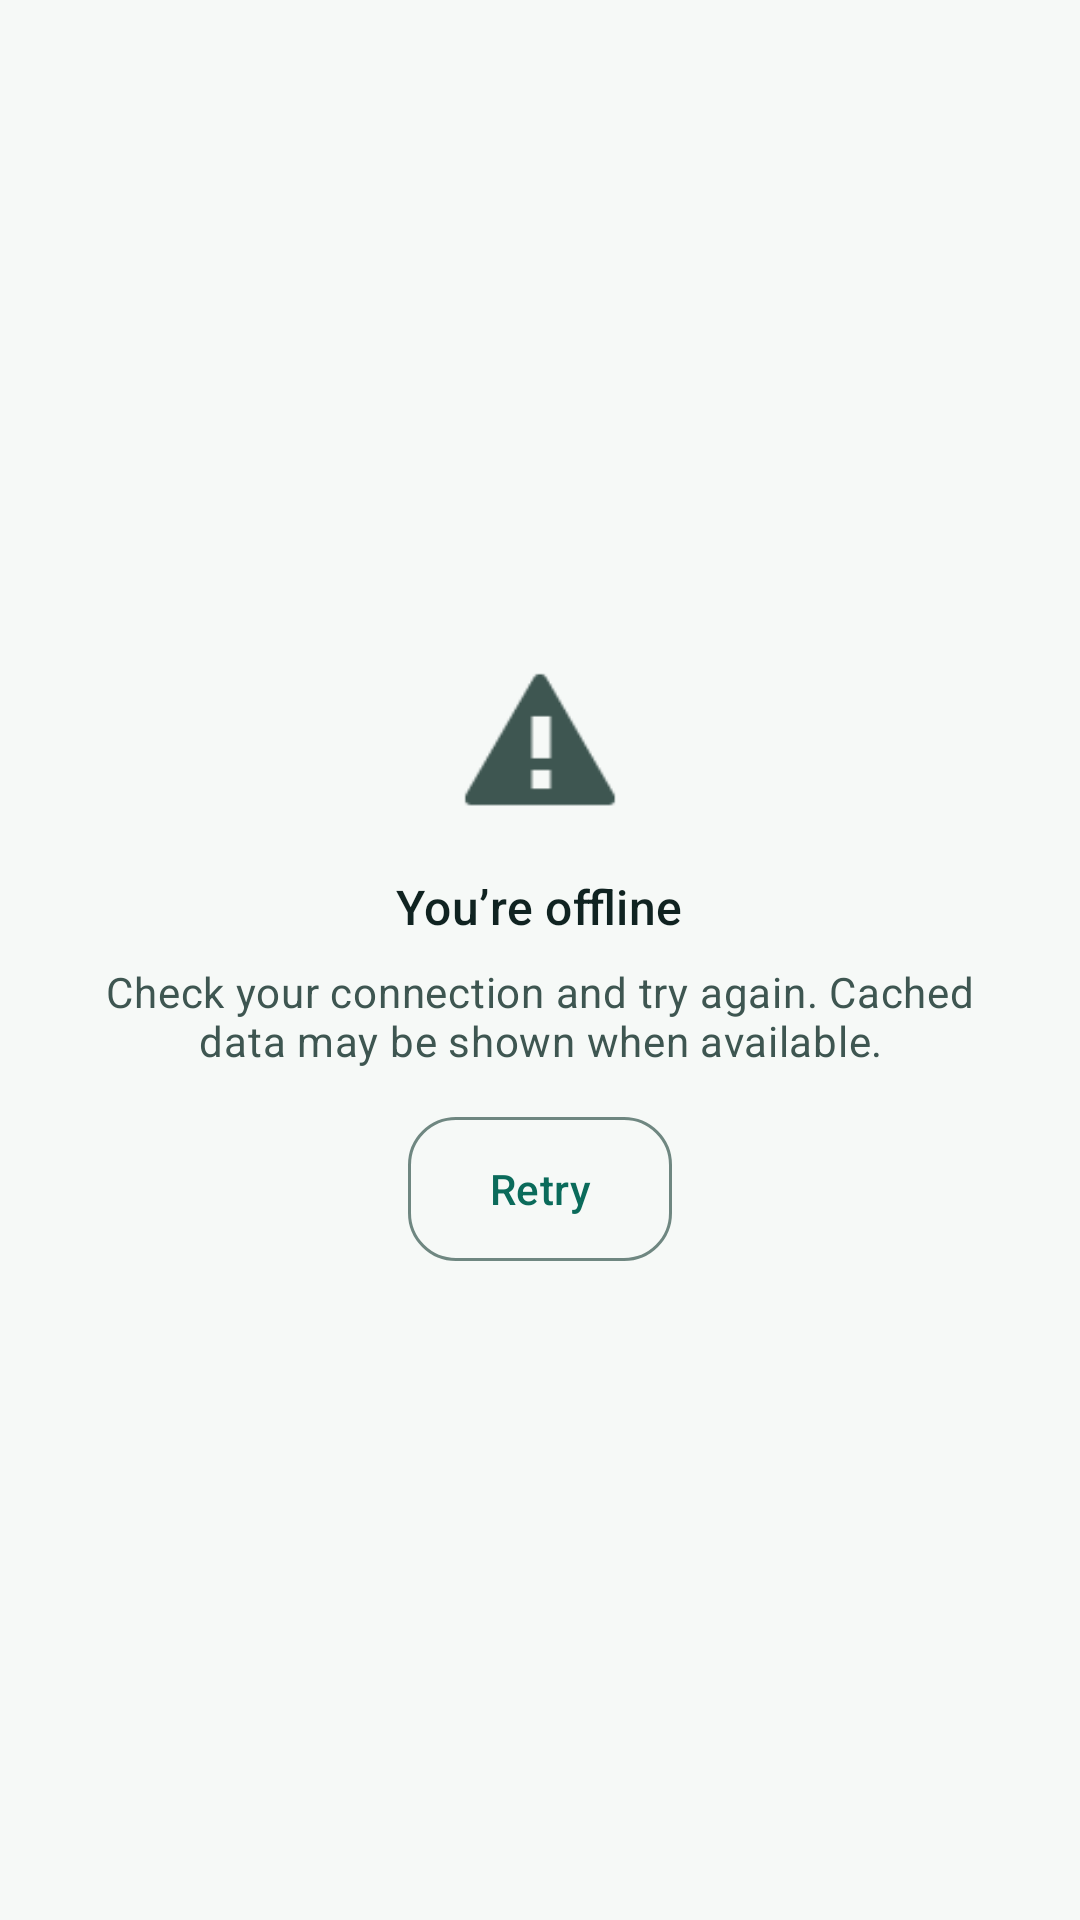

The Android layout XML behind this screen, and the referenced resources:
<!-- AndroidManifest.xml: application theme Theme.COMMUNITYAIRMONITOR -->
<!-- res/layout/layout_state_offline.xml -->
<?xml version="1.0" encoding="utf-8"?>
<LinearLayout xmlns:android="http://schemas.android.com/apk/res/android"
    xmlns:app="http://schemas.android.com/apk/res-auto"
    android:id="@+id/stateOfflineRoot"
    android:layout_width="match_parent"
    android:layout_height="wrap_content"
    android:gravity="center"
    android:orientation="vertical"
    android:padding="@dimen/spacing_3xl">

    <ImageView
        android:id="@+id/ivOfflineIcon"
        android:layout_width="@dimen/state_icon_size"
        android:layout_height="@dimen/state_icon_size"
        android:contentDescription="@string/state_offline_title"
        android:src="@android:drawable/stat_notify_error"
        app:tint="?attr/colorOnSurfaceVariant" />

    <TextView
        android:id="@+id/tvOfflineTitle"
        android:layout_width="wrap_content"
        android:layout_height="wrap_content"
        android:layout_marginTop="@dimen/spacing_lg"
        android:gravity="center"
        android:text="@string/state_offline_title"
        android:textAppearance="?attr/textAppearanceTitleMedium"
        android:textColor="?attr/colorOnSurface" />

    <TextView
        android:id="@+id/tvOfflineMessage"
        android:layout_width="match_parent"
        android:layout_height="wrap_content"
        android:layout_marginTop="@dimen/spacing_sm"
        android:gravity="center"
        android:text="@string/state_offline_message"
        android:textAppearance="?attr/textAppearanceBodyMedium"
        android:textColor="?attr/colorOnSurfaceVariant" />

    <com.google.android.material.button.MaterialButton
        android:id="@+id/btnOfflineRetry"
        style="@style/Widget.CommunityAirMonitor.Button.Outlined"
        android:layout_width="wrap_content"
        android:layout_height="wrap_content"
        android:layout_marginTop="@dimen/spacing_lg"
        android:text="@string/action_retry" />

</LinearLayout>
<!-- resources referenced by this layout -->
<resources>
  <dimen name="spacing_3xl">32dp</dimen>
  <dimen name="spacing_lg">16dp</dimen>
  <dimen name="spacing_sm">8dp</dimen>
  <dimen name="state_icon_size">56dp</dimen>
  <string name="action_retry">Retry</string>
  <string name="state_offline_message">Check your connection and try again. Cached data may be shown when available.</string>
  <string name="state_offline_title">You’re offline</string>
  <style name="Widget.CommunityAirMonitor.Button.Outlined" parent="Widget.Material3.Button.OutlinedButton">
          <item name="cornerRadius">@dimen/radius_md</item>
          <item name="android:minHeight">48dp</item>
          <item name="android:insetTop">0dp</item>
          <item name="android:insetBottom">0dp</item>
      </style>
  <style name="Theme.COMMUNITYAIRMONITOR" parent="Theme.CAQMN" />
  <dimen name="radius_md">16dp</dimen>
  <color name="md_primary">#0B6B5B</color>
  <color name="md_on_primary">#FFFFFF</color>
  <color name="md_primary_container">#CFEAE3</color>
  <color name="md_on_primary_container">#123D36</color>
  <color name="md_secondary">#123D36</color>
  <color name="md_on_secondary">#FFFFFF</color>
  <color name="md_secondary_container">#D9ECE6</color>
  <color name="md_on_secondary_container">#123D36</color>
  <color name="md_tertiary">#2F6F68</color>
  <color name="md_on_tertiary">#FFFFFF</color>
  <color name="md_tertiary_container">#D7ECE8</color>
  <color name="md_on_tertiary_container">#123D36</color>
  <color name="md_error">#D94B4B</color>
  <color name="md_on_error">#FFFFFF</color>
  <color name="md_error_container">#FCE1E1</color>
  <color name="md_on_error_container">#6B1E1E</color>
  <color name="md_background">#F6F9F7</color>
  <color name="md_on_background">#102321</color>
  <color name="md_surface">#F6F9F7</color>
  <color name="md_on_surface">#102321</color>
  <color name="md_surface_variant">#E5F4EF</color>
  <color name="md_on_surface_variant">#3E5651</color>
  <color name="md_outline">#6F8781</color>
  <color name="md_outline_variant">#C8DDD7</color>
  <color name="md_surface_container_lowest">#FFFFFF</color>
  <color name="md_surface_container_low">#EFF6F3</color>
  <color name="md_surface_container">#E5F4EF</color>
  <color name="md_surface_container_high">#DBECE6</color>
  <color name="md_surface_container_highest">#D2E5DF</color>
  <color name="md_inverse_surface">#123D36</color>
  <color name="md_inverse_on_surface">#EAF6F2</color>
  <color name="md_inverse_primary">#8FD8CA</color>
  <style name="Widget.CommunityAirMonitor.Button.Primary" parent="Widget.Material3.Button">
          <item name="cornerRadius">@dimen/radius_md</item>
          <item name="android:minHeight">48dp</item>
          <item name="android:insetTop">0dp</item>
          <item name="android:insetBottom">0dp</item>
      </style>
  <style name="ThemeOverlay.CommunityAirMonitor.Dialog" parent="ThemeOverlay.Material3.MaterialAlertDialog">
          <item name="shapeAppearanceMediumComponent">@style/ShapeAppearance.CommunityAirMonitor.Medium</item>
      </style>
  <style name="ShapeAppearance.CommunityAirMonitor.Small" parent="ShapeAppearance.Material3.SmallComponent">
          <item name="cornerFamily">rounded</item>
          <item name="cornerSize">12dp</item>
      </style>
  <style name="ShapeAppearance.CommunityAirMonitor.Medium" parent="ShapeAppearance.Material3.MediumComponent">
          <item name="cornerFamily">rounded</item>
          <item name="cornerSize">16dp</item>
      </style>
  <style name="ShapeAppearance.CommunityAirMonitor.Large" parent="ShapeAppearance.Material3.LargeComponent">
          <item name="cornerFamily">rounded</item>
          <item name="cornerSize">24dp</item>
      </style>
  <style name="Widget.CAQMN.BottomNavIndicator" parent="Widget.Material3.BottomNavigationView.ActiveIndicator">
          <item name="android:color">?attr/colorSecondaryContainer</item>
      </style>
  <dimen name="radius_lg">20dp</dimen>
  <dimen name="elevation_card">1dp</dimen>
  <dimen name="stroke_width_default">1dp</dimen>
</resources>
